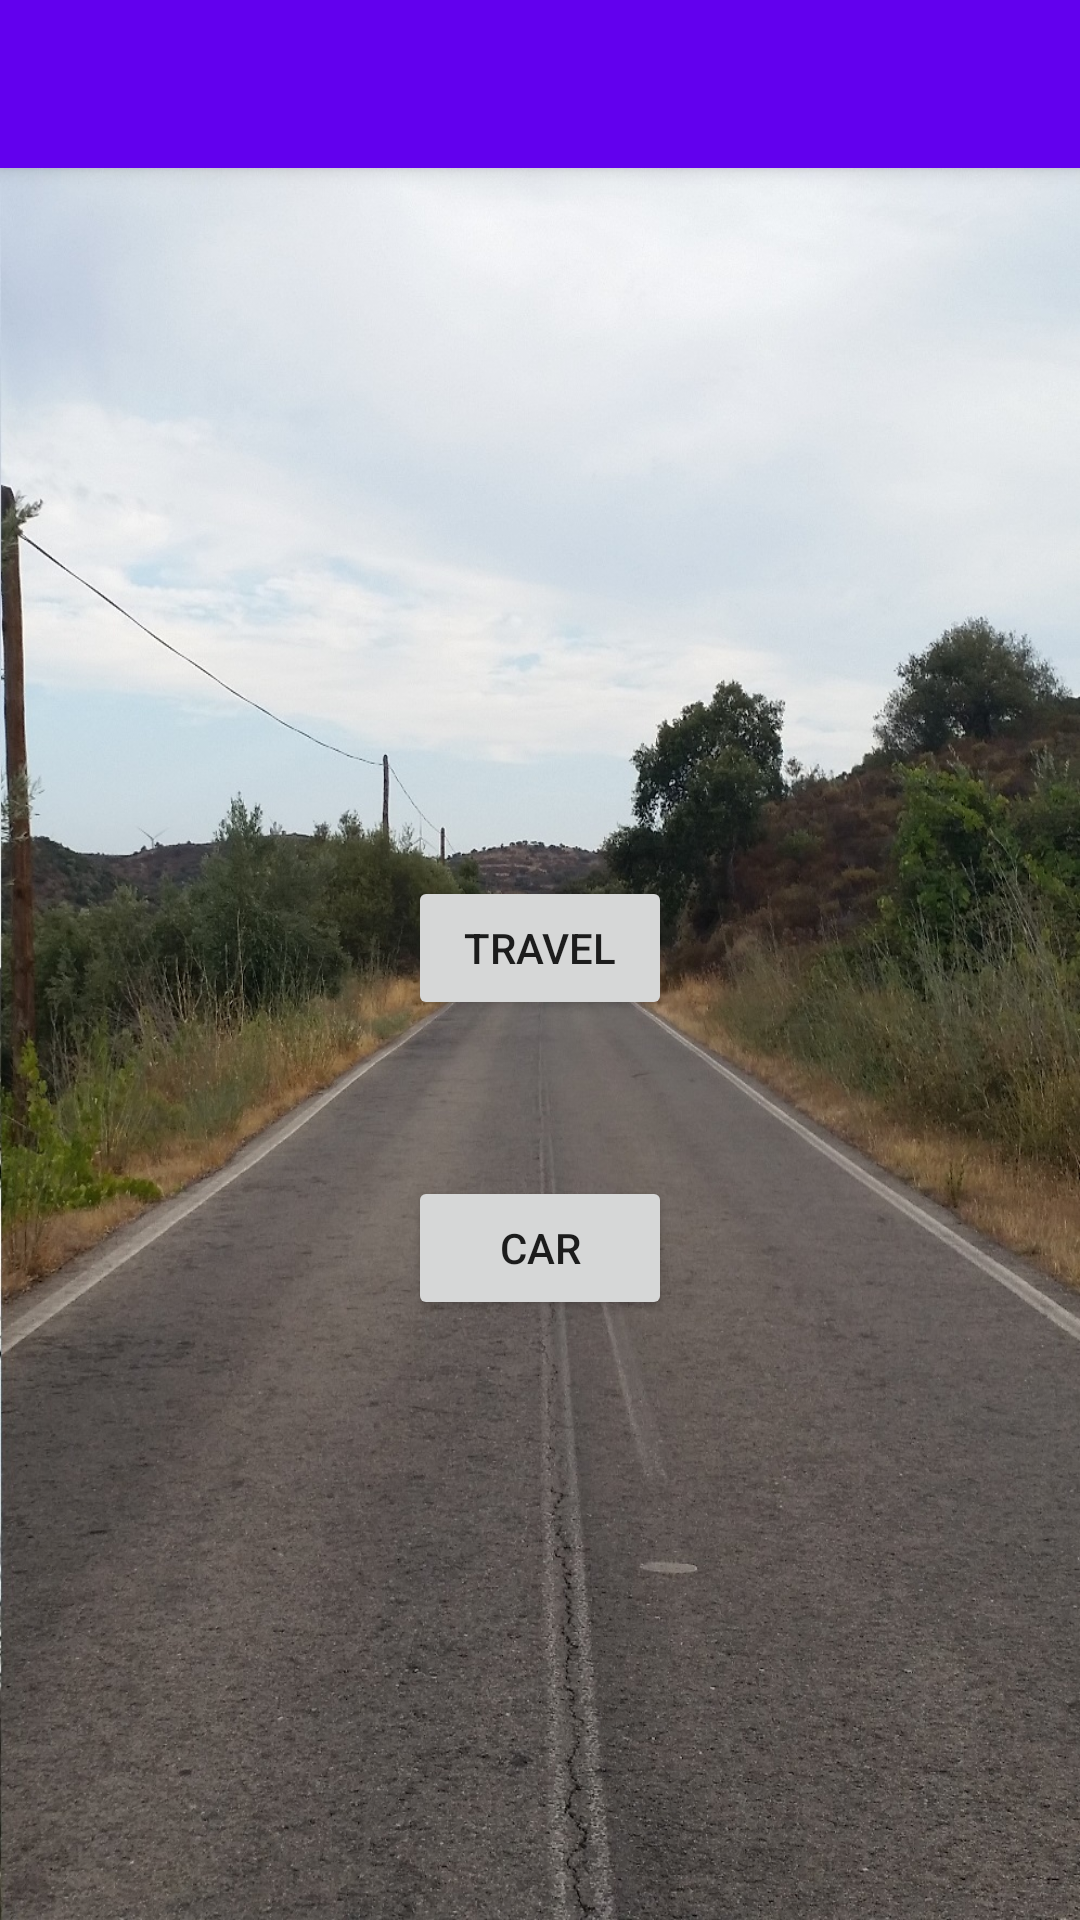

Produce the Android XML layout that renders to this screen, including the resource entries it uses.
<!-- AndroidManifest.xml: application theme Theme.Viajar -->
<!-- res/layout/activity_main_menu.xml -->
<?xml version="1.0" encoding="utf-8"?>
<androidx.constraintlayout.widget.ConstraintLayout xmlns:android="http://schemas.android.com/apk/res/android"
    xmlns:app="http://schemas.android.com/apk/res-auto"
    xmlns:tools="http://schemas.android.com/tools"
    android:layout_width="match_parent"
    android:layout_height="match_parent"
    tools:context=".MainMenuActivity">

    <androidx.appcompat.widget.Toolbar
        android:id="@+id/mainMenuToolbar"
        android:layout_width="match_parent"
        android:layout_height="?attr/actionBarSize"
        app:layout_constraintTop_toTopOf="parent"
        android:background="?attr/colorPrimary"
        android:elevation="4dp"
        android:theme="@style/ThemeOverlay.AppCompat.Dark.ActionBar"
        app:popupTheme="@style/ThemeOverlay.AppCompat.Light"/>

    <Button
        android:id="@+id/travelButtonMainMenu"
        android:layout_width="wrap_content"
        android:layout_height="wrap_content"
        android:layout_marginBottom="300dp"
        android:onClick="moveTravelActivity"
        android:text="@string/main_menu_travel"
        app:layout_constraintBottom_toBottomOf="parent"
        app:layout_constraintEnd_toEndOf="parent"
        app:layout_constraintStart_toStartOf="parent" />

    <Button
        android:id="@+id/carButtonMainMenu"
        android:layout_width="wrap_content"
        android:layout_height="wrap_content"
        android:layout_marginBottom="200dp"
        android:onClick="moveCarActivity"
        android:text="@string/main_menu_car"
        app:layout_constraintBottom_toBottomOf="parent"
        app:layout_constraintEnd_toEndOf="parent"
        app:layout_constraintStart_toStartOf="parent" />

    <ImageView
        android:id="@+id/coverImage"
        android:layout_width="0dp"
        android:layout_height="0dp"
        android:contentDescription="@string/cover_image_label"
        android:scaleType="fitXY"
        app:layout_constraintBottom_toBottomOf="parent"
        app:layout_constraintEnd_toEndOf="parent"
        app:layout_constraintStart_toStartOf="parent"
        app:layout_constraintTop_toTopOf="parent"
        app:srcCompat="@drawable/cover_image" />

</androidx.constraintlayout.widget.ConstraintLayout>
<!-- resources referenced by this layout -->
<resources>
  <!-- drawable cover_image: jpg bitmap (drawable-nodpi, 476074 bytes) -->
  <string name="cover_image_label">Cover image</string>
  <string name="main_menu_car">Car</string>
  <string name="main_menu_travel">Travel</string>
  <style name="Theme.Viajar" parent="Theme.MaterialComponents.DayNight.DarkActionBar">
          
          <item name="colorPrimary">@color/purple_500</item>
          <item name="colorPrimaryVariant">@color/purple_700</item>
          <item name="colorOnPrimary">@color/white</item>
          
          <item name="colorSecondary">@color/teal_200</item>
          <item name="colorSecondaryVariant">@color/teal_700</item>
          <item name="colorOnSecondary">@color/black</item>
          
          <item name="android:statusBarColor" tools:targetApi="l">?attr/colorPrimaryVariant</item>
          
          <item name="windowNoTitle">true</item> 
      </style>
  <!-- not gathered from this repository: default colours our renderer supplied (Android Studio template values) -->
  <color name="purple_500">#FF6200EE</color>
  <color name="purple_700">#FF3700B3</color>
  <color name="teal_200">#FF03DAC5</color>
  <color name="teal_700">#FF018786</color>
  <color name="black">#FF000000</color>
  <color name="white">#FFFFFFFF</color>
</resources>
